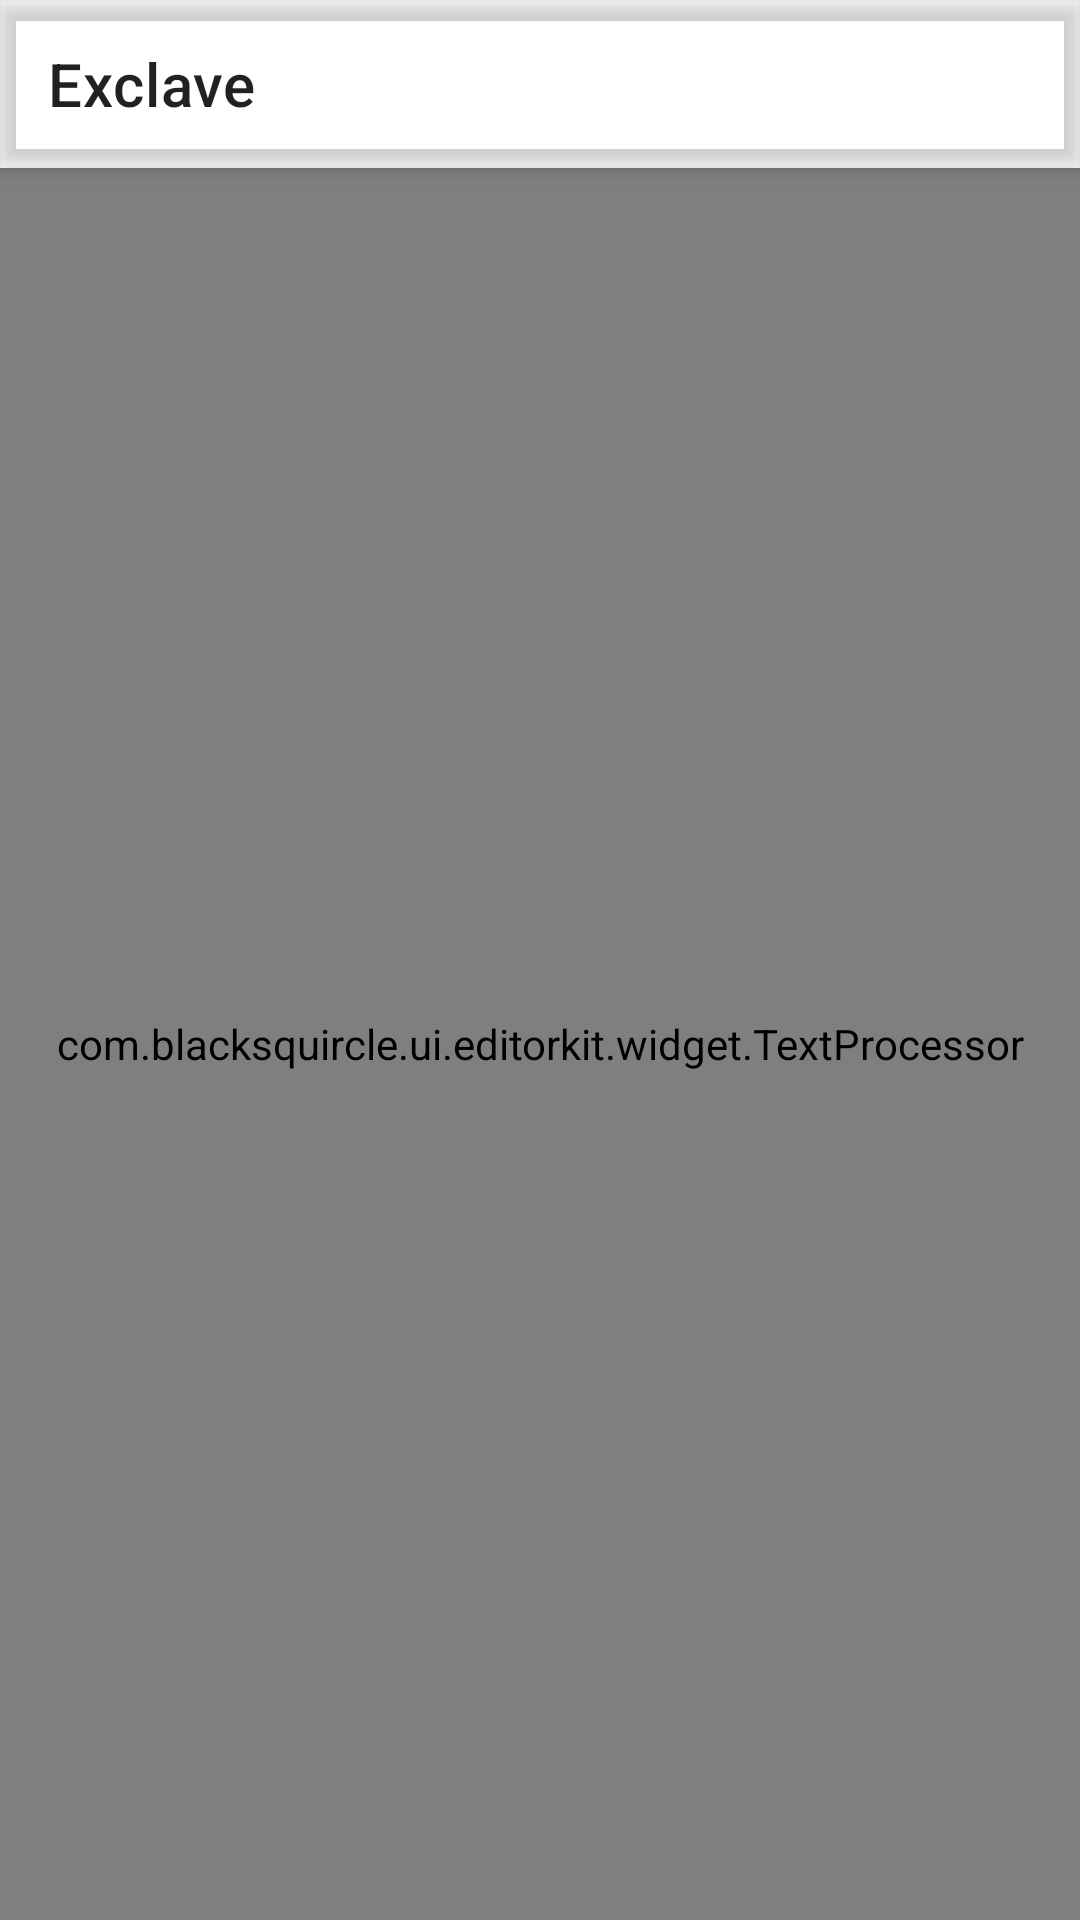

Produce the Android XML layout that renders to this screen, including the resource entries it uses.
<!-- AndroidManifest.xml: application theme Theme.SagerNet.Start -->
<!-- res/layout/layout_edit_config.xml -->
<?xml version="1.0" encoding="utf-8"?>
<LinearLayout
    android:orientation="vertical"
    android:background="?colorPrimary"
    android:layout_width="fill_parent"
    android:layout_height="fill_parent"
    xmlns:android="http://schemas.android.com/apk/res/android">
    <include
        android:layout_width="fill_parent"
        android:layout_height="wrap_content"
        layout="@layout/layout_appbar" />
    <HorizontalScrollView
        android:id="@id/layout_editor"
        android:scrollbars="none"
        android:layout_width="fill_parent"
        android:layout_height="fill_parent"
        android:fillViewport="true">
        <ScrollView
            android:scrollbars="none"
            android:layout_width="wrap_content"
            android:layout_height="fill_parent"
            android:fillViewport="true">
            <com.blacksquircle.ui.editorkit.widget.TextProcessor
                android:id="@id/editor"
                android:background="@null"
                android:scrollbars="none"
                android:layout_width="fill_parent"
                android:layout_height="wrap_content"
                android:completionThreshold="2" />
        </ScrollView>
    </HorizontalScrollView>
</LinearLayout>
<!-- res/layout/layout_appbar.xml (included above) -->
<?xml version="1.0" encoding="utf-8"?>
<com.google.android.material.appbar.AppBarLayout
    android:id="@id/appbar"
    android:background="?colorPrimary"
    android:layout_width="fill_parent"
    android:layout_height="?actionBarSize"
    android:elevation="4.0dip"
    xmlns:android="http://schemas.android.com/apk/res/android"
    xmlns:app="http://schemas.android.com/apk/res-auto">
    <com.google.android.material.appbar.MaterialToolbar
        android:theme="?actionBarTheme"
        android:id="@id/toolbar"
        android:background="?colorPrimary"
        android:layout_width="fill_parent"
        android:layout_height="fill_parent"
        android:touchscreenBlocksFocus="false"
        app:popupTheme="@style/ThemeOverlay.AppCompat.DayNight"
        app:title="@string/app_name" />
</com.google.android.material.appbar.AppBarLayout>
<!-- resources referenced by this layout -->
<resources>
  <string name="app_name">Exclave</string>
  <style name="ThemeOverlay.AppCompat.DayNight" parent="@style/ThemeOverlay.AppCompat.Light" />
  <style name="ThemeOverlay.AppCompat.Light" parent="@style/Base.ThemeOverlay.AppCompat.Light" />
  <style name="Theme.MaterialComponents.Light" parent="@style/Base.Theme.MaterialComponents.Light" />
  <style name="Platform.ThemeOverlay.AppCompat.Light" parent="@style/Platform.ThemeOverlay.AppCompat" />
  <color name="foreground_material_light">@android:color/black</color>
  <color name="background_material_light">@color/material_grey_50</color>
  <color name="highlighted_text_material_light">#66009688</color>
  <color name="foreground_material_dark">@android:color/white</color>
  <color name="background_floating_material_light">@android:color/white</color>
  <color name="button_material_light">#ffd6d7d7</color>
  <color name="ripple_material_light">#1f000000</color>
  <style name="Base.Theme.MaterialComponents.Light" parent="@style/Base.V21.Theme.MaterialComponents.Light" />
  <color name="material_grey_50">#fffafafa</color>
  <color name="design_default_color_background">#ffffffff</color>
  <style name="ThemeOverlay.MaterialComponents.Dialog" parent="@style/Base.ThemeOverlay.MaterialComponents.Dialog" />
  <dimen name="mtrl_toolbar_default_height">56.0dip</dimen>
  <style name="Widget.MaterialComponents.AppBarLayout.Primary" parent="@style/Widget.Design.AppBarLayout" />
  <color name="design_default_color_error">#ffb00020</color>
  <color name="design_default_color_primary">#ff6200ee</color>
  <color name="design_default_color_primary_dark">#ff3700b3</color>
  <style name="Platform.MaterialComponents.Light" parent="@style/Theme.AppCompat.Light" />
  <color name="design_default_color_on_background">#ff000000</color>
  <color name="design_default_color_on_error">#ffffffff</color>
  <color name="design_default_color_on_primary">#ffffffff</color>
  <color name="design_default_color_on_secondary">#ff000000</color>
  <color name="design_default_color_on_surface">#ff000000</color>
  <color name="design_default_color_primary_variant">#ff3700b3</color>
  <color name="design_default_color_secondary">#ff03dac6</color>
  <color name="design_default_color_secondary_variant">#ff018786</color>
  <color name="design_default_color_surface">#ffffffff</color>
  <dimen name="mtrl_min_touch_target_size">48.0dip</dimen>
  <string name="material_motion_easing_accelerated">cubic-bezier(0.4, 0.0, 1.0, 1.0)</string>
  <string name="material_motion_easing_decelerated">cubic-bezier(0.0, 0.0, 0.2, 1.0)</string>
  <string name="material_motion_easing_emphasized">path(M 0,0 C 0.05, 0, 0.133333, 0.06, 0.166666, 0.4 C 0.208333, 0.82, 0.25, 1, 1, 1)</string>
  <string name="material_motion_easing_linear">cubic-bezier(0.0, 0.0, 1.0, 1.0)</string>
  <string name="material_motion_easing_standard">cubic-bezier(0.4, 0.0, 0.2, 1.0)</string>
  <color name="mtrl_scrim_color">#52000000</color>
  <style name="TextAppearance.MaterialComponents.Button" parent="@style/Base.TextAppearance.MaterialComponents.Button" />
  <style name="TextAppearance.MaterialComponents.Subtitle2" parent="@style/Base.TextAppearance.MaterialComponents.Subtitle2" />
  <style name="Widget.AppCompat.Light.ActionBar.Solid" parent="@style/Base.Widget.AppCompat.Light.ActionBar.Solid" />
  <style name="Widget.AppCompat.ActionMode" parent="@style/Base.Widget.AppCompat.ActionMode" />
  <dimen name="mtrl_btn_text_btn_padding_left">8.0dip</dimen>
  <dimen name="mtrl_btn_text_btn_padding_right">8.0dip</dimen>
  <dimen name="mtrl_btn_text_btn_icon_padding">4.0dip</dimen>
  <style name="Widget.AppCompat.CompoundButton.CheckBox" parent="@style/Base.Widget.AppCompat.CompoundButton.CheckBox" />
  <dimen name="mtrl_fab_elevation">6.0dip</dimen>
  <dimen name="mtrl_fab_translation_z_hovered_focused">2.0dip</dimen>
  <dimen name="mtrl_fab_translation_z_pressed">6.0dip</dimen>
</resources>
